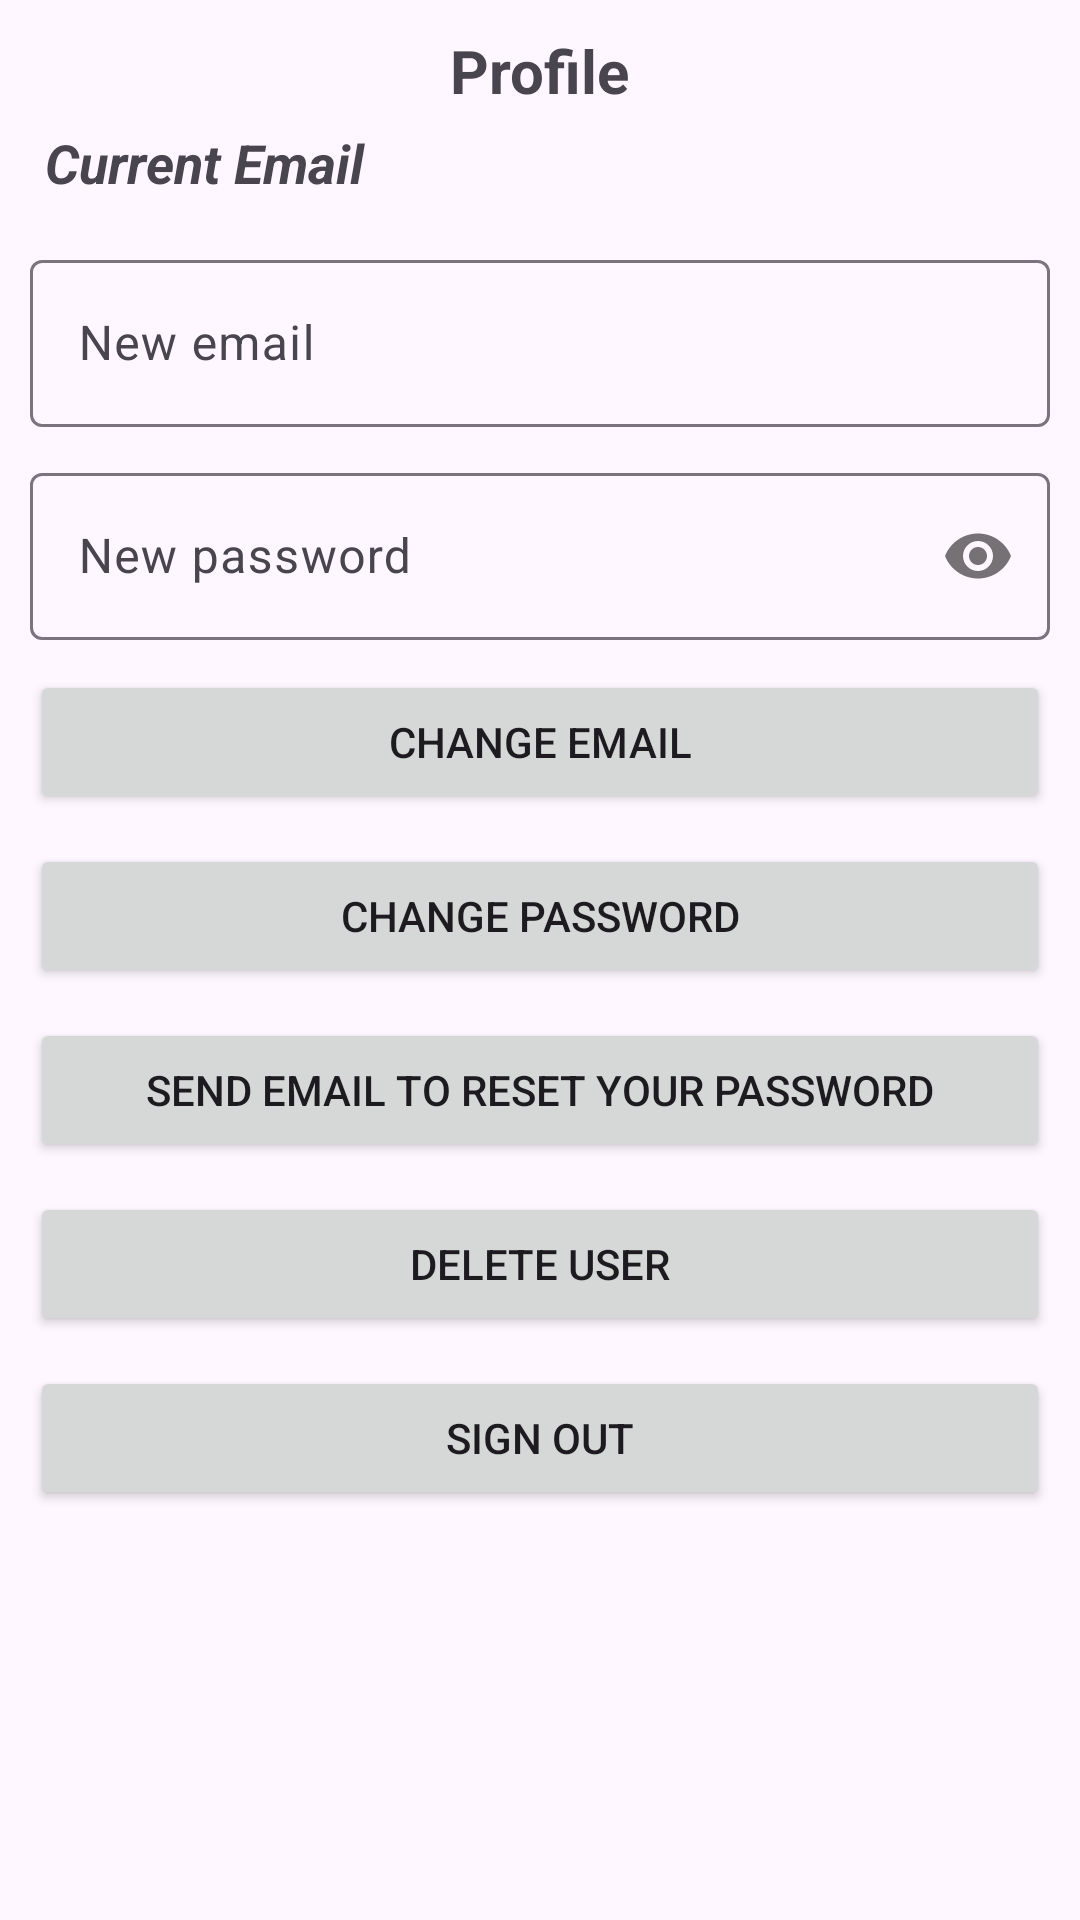

Write the Android layout XML for this screen, with the resource values it uses.
<!-- AndroidManifest.xml: application theme Theme.Lab8_AndroiNWK -->
<!-- res/layout/activity_lab8_profile.xml -->
<?xml version="1.0" encoding="utf-8"?>
<ScrollView xmlns:android="http://schemas.android.com/apk/res/android"
    xmlns:app="http://schemas.android.com/apk/res-auto"
    xmlns:tools="http://schemas.android.com/tools"
    android:layout_width="match_parent"
    android:layout_height="match_parent"

    tools:context=".Lab8.Bai1_Bai2.Lab8_Profile">

<LinearLayout
    android:orientation="vertical"
    android:padding="10dp"
    android:layout_width="match_parent"
    android:layout_height="match_parent">
    <TextView
        android:text="Profile"
        android:layout_gravity="center"
        android:textSize="20sp"
        android:textStyle="bold"
        android:layout_width="wrap_content"
        android:layout_height="wrap_content"/>
    <TextView
        android:id="@+id/L8Profile_tvCurrentEmail"
        android:text="Current Email"
        android:textSize="18sp"
        android:textStyle="bold|italic"
        android:padding="5dp"
        android:layout_width="match_parent"
        android:layout_height="wrap_content"/>
    <com.google.android.material.textfield.TextInputLayout
        android:id="@+id/L8Profile_tilEmail"
        android:layout_marginTop="10dp"
        android:hint="New email"
        android:layout_width="match_parent"
        android:layout_height="wrap_content">
        <EditText
            android:id="@+id/L8Profile_etEmail"
            android:layout_width="match_parent"
            android:layout_height="wrap_content"/>
    </com.google.android.material.textfield.TextInputLayout>
    <com.google.android.material.textfield.TextInputLayout
        android:id="@+id/L8Profile_tilPassword"
        android:layout_marginTop="10dp"
        android:hint="New password"
        app:passwordToggleEnabled="true"
        android:layout_width="match_parent"
        android:layout_height="wrap_content">
        <EditText
            android:id="@+id/L8Profile_etPassword"
            android:inputType="textPassword"
            android:layout_marginTop="10dp"
            android:layout_width="match_parent"
            android:layout_height="wrap_content"/>
    </com.google.android.material.textfield.TextInputLayout>
    <Button android:id="@+id/L8Profile_btnChangeEmail"
        android:text="Change Email"
        android:layout_marginTop="10dp"
        android:layout_width="match_parent"
        android:layout_height="wrap_content"/>
    <Button
        android:id="@+id/L8Profile_btnChangePassword"
        android:text="Change Password"
        android:layout_marginTop="10dp"
        android:layout_width="match_parent"
        android:layout_height="wrap_content"/>
    <Button
        android:id="@+id/L8Profile_btnResetPassword"
        android:text="Send email to reset your password"
        android:layout_marginTop="10dp"
        android:layout_width="match_parent"
        android:layout_height="wrap_content"/>
    <Button
        android:id="@+id/L8Profile_btnDeleteUser"
        android:text="Delete User"
        android:layout_marginTop="10dp"
        android:layout_width="match_parent"
        android:layout_height="wrap_content"/>
    <Button
        android:id="@+id/L8Profile_btnSignOut"
        android:text="Sign out"
        android:layout_marginTop="10dp"
        android:layout_width="match_parent"
        android:layout_height="wrap_content"/>
</LinearLayout>

</ScrollView>
<!-- resources referenced by this layout -->
<resources>
  <style name="Theme.Lab8_AndroiNWK" parent="Base.Theme.Lab8_AndroiNWK" />
  <style name="Base.Theme.Lab8_AndroiNWK" parent="Theme.Material3.DayNight.NoActionBar">
          
          
      </style>
</resources>
